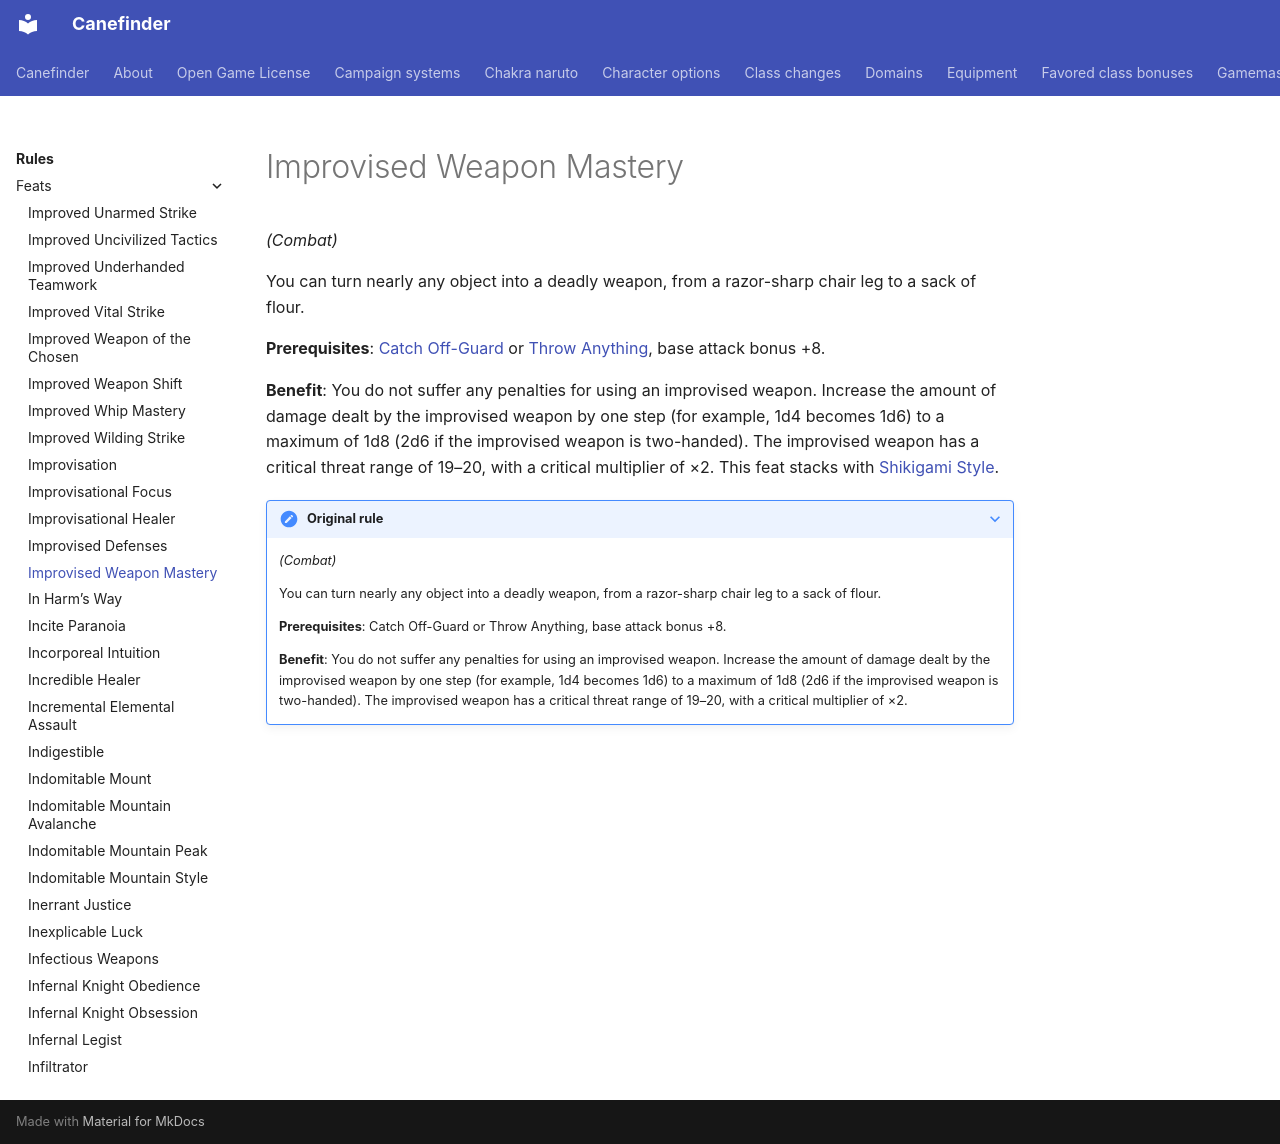

repository: canefinderhouserules/Canefinderhouserules · page: rules/feats/improvised-weapon-mastery/index.html · generator: mkdocs

# Improvised Weapon Mastery

*(Combat)*

You can turn nearly any object into a deadly weapon, from a razor-sharp chair leg to a sack of flour.

**Prerequisites**: [Catch Off-Guard](catch-off-guard.md) or [Throw Anything](throw-anything.md), base attack bonus +8.

**Benefit**: You do not suffer any penalties for using an improvised weapon. Increase the amount of damage dealt by the improvised weapon by one step (for example, 1d4 becomes 1d6) to a maximum of 1d8 (2d6 if the improvised weapon is two-handed). The improvised weapon has a critical threat range of 19–20, with a critical multiplier of ×2. This feat stacks with [Shikigami Style](shikigami-style.md).

??? note "Original rule"

    *(Combat)*

    You can turn nearly any object into a deadly weapon, from a razor-sharp chair leg to a sack of flour.

    **Prerequisites**: Catch Off-Guard or Throw Anything, base attack bonus +8.

    **Benefit**: You do not suffer any penalties for using an improvised weapon. Increase the amount of damage dealt by the improvised weapon by one step (for example, 1d4 becomes 1d6) to a maximum of 1d8 (2d6 if the improvised weapon is two-handed). The improvised weapon has a critical threat range of 19–20, with a critical multiplier of ×2.
